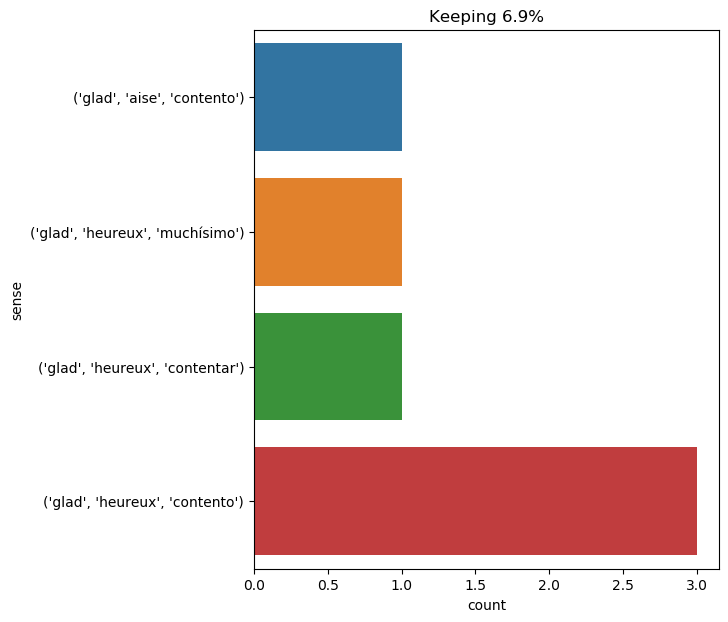

Values plotted in this chart, from the file beside it:
text, ind, sense, label
" if i had anywhere else to go , i shoul…, 12, ('glad', 'heureux', 'contento'), 0
there are moments when the odour of lila…, 85, ('glad', 'heureux', 'muchísimo'), 1
i felt glad as the road shortened before…, 2, ('glad', 'heureux', 'contento'), 0
i felt glad as the road shortened before…, 11, ('glad', 'heureux', 'contento'), 0
" i never was more glad to see anyone in…, 5, ('glad', 'heureux', 'contentar'), 2
' that was a narrow escape ! ' said alic…, 22, ('glad', 'aise', 'contento'), 3
